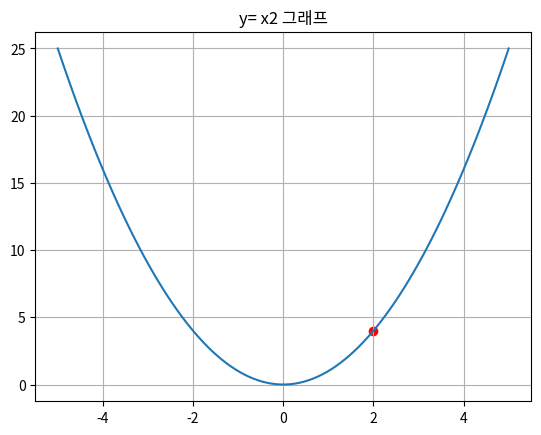

Write Python code to recreate this figure.
import numpy as np
import matplotlib.pyplot as plt

x =np.linspace(-5,5,100)
y =x**2

plt.plot(x,y)
plt.scatter(2,4,color='red')
plt.grid()
plt.title("y= x2 그래프")
plt.show()